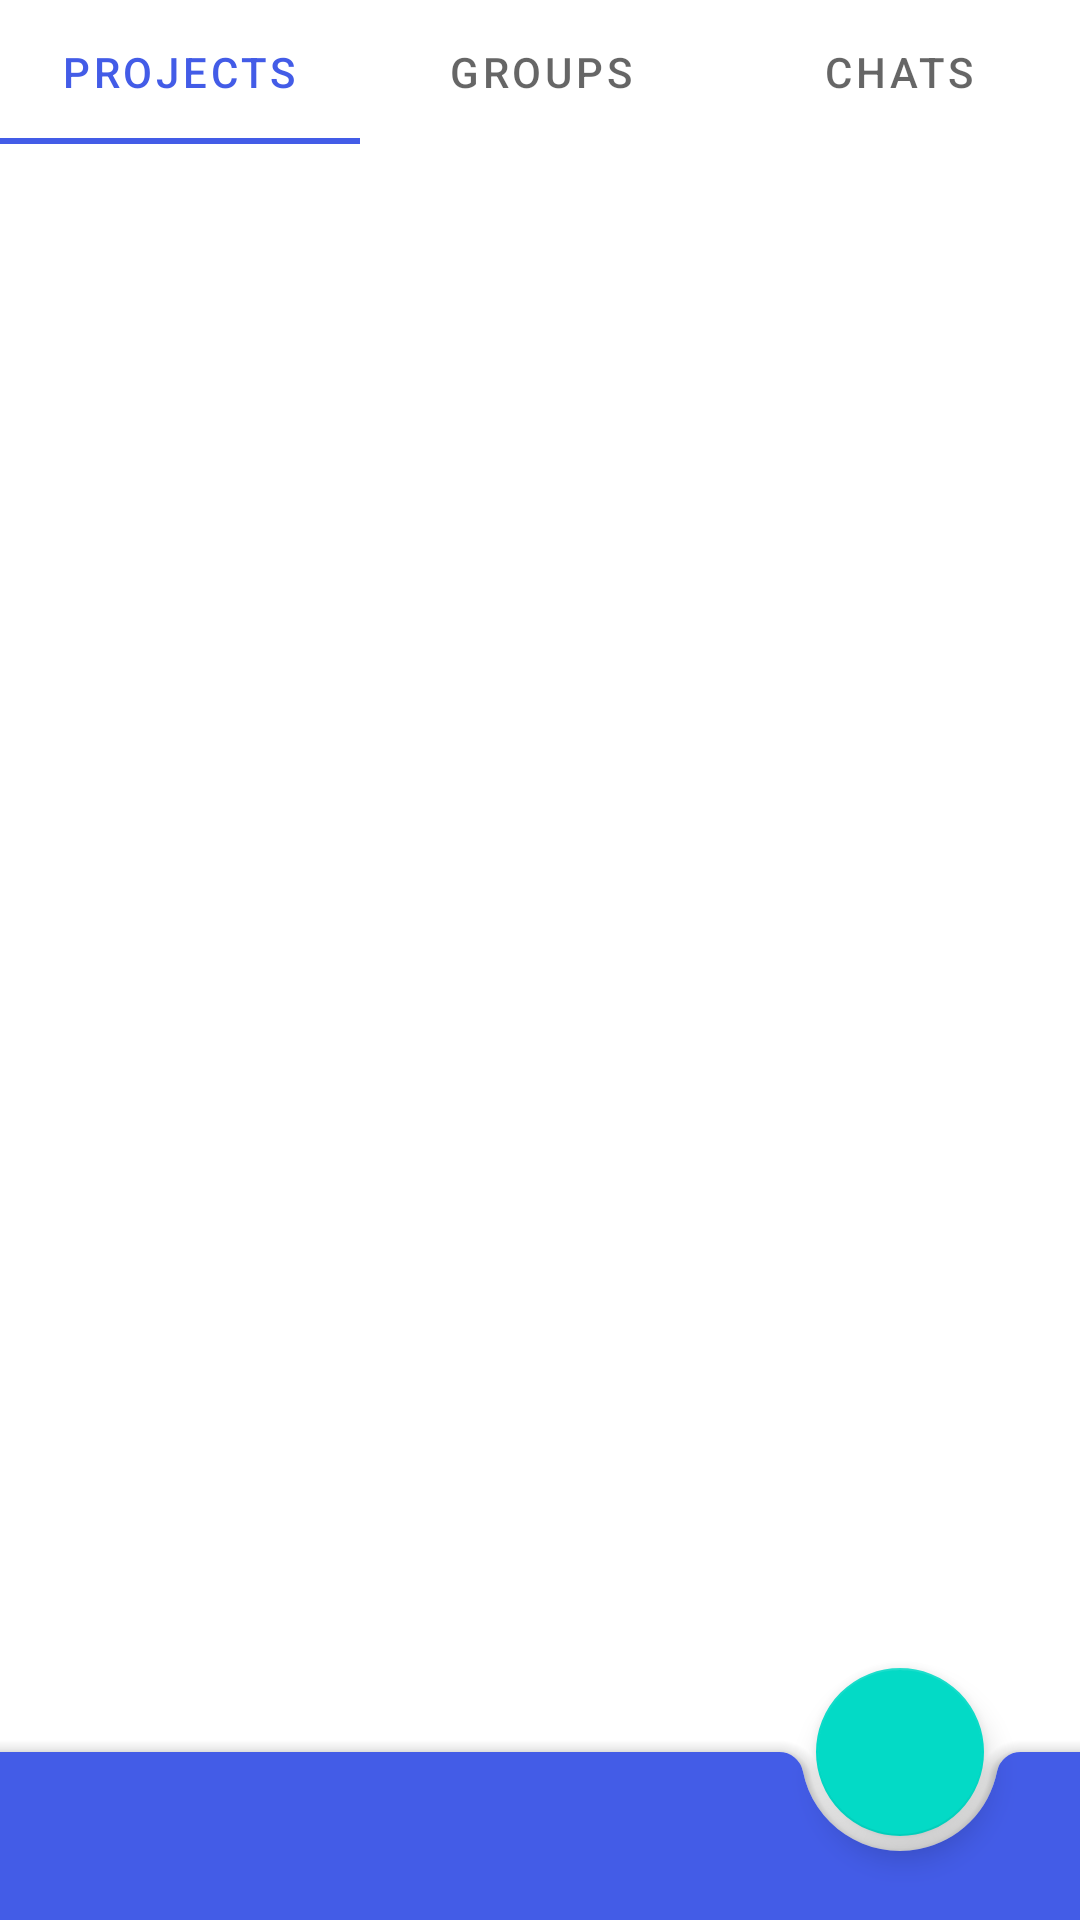

Layout XML and referenced resources for this Android screen:
<!-- AndroidManifest.xml: application theme AppTheme -->
<!-- res/layout/activity_home.xml -->
<?xml version="1.0" encoding="utf-8"?>
<androidx.coordinatorlayout.widget.CoordinatorLayout
    xmlns:android="http://schemas.android.com/apk/res/android"
    xmlns:app="http://schemas.android.com/apk/res-auto"
    xmlns:tools="http://schemas.android.com/tools"
    android:layout_width="match_parent"
    android:layout_height="match_parent">

    <androidx.viewpager.widget.ViewPager
        android:layout_width="match_parent"
        android:layout_height="wrap_content"
        android:id="@+id/tab_pager">

        <com.google.android.material.tabs.TabLayout
            android:id="@+id/tabs"
            android:layout_width="match_parent"
            android:layout_height="wrap_content">

            <com.google.android.material.tabs.TabItem
                style="@style/Widget.MaterialComponents.TabLayout"
                android:layout_width="match_parent"
                android:layout_height="wrap_content"
                android:text="PROJECTS" />

            <com.google.android.material.tabs.TabItem
                style="@style/Widget.MaterialComponents.TabLayout"
                android:layout_width="match_parent"
                android:layout_height="wrap_content"
                android:text="GROUPS" />

            <com.google.android.material.tabs.TabItem
                style="@style/Widget.MaterialComponents.TabLayout"
                android:layout_width="match_parent"
                android:layout_height="wrap_content"
                android:text="CHATS" />

        </com.google.android.material.tabs.TabLayout>
    </androidx.viewpager.widget.ViewPager>

    <com.google.android.material.floatingactionbutton.FloatingActionButton
        android:id="@+id/fab"
        android:layout_width="wrap_content"
        android:layout_height="wrap_content"
        app:layout_anchor="@id/bottom_app_bar"
        app:fabSize="normal"
        android:src="@drawable/ic_add_white_24dp" />

    <com.google.android.material.bottomappbar.BottomAppBar
        android:layout_width="match_parent"
        android:layout_height="56dp"
        android:layout_gravity="bottom"
        android:id="@+id/bottom_app_bar"
        android:backgroundTint="@color/colorPrimary"
        app:fabAlignmentMode="end"/>

</androidx.coordinatorlayout.widget.CoordinatorLayout>
<!-- resources referenced by this layout -->
<resources>
  <color name="colorPrimary">#435ce7</color>
  <style name="AppTheme" parent="Theme.MaterialComponents.Light.NoActionBar">
          <item name="android:textColorSecondary">@color/white</item>
          <item name="colorPrimary">@color/colorPrimary</item>
          <item name="colorPrimaryDark">@color/colorPrimaryDark</item>
          <item name="colorAccent">@color/colorAccent</item>
      </style>
  <color name="white">#ffffff</color>
  <color name="colorPrimaryDark">#303F9F</color>
  <color name="colorAccent">#e7435c</color>
</resources>
